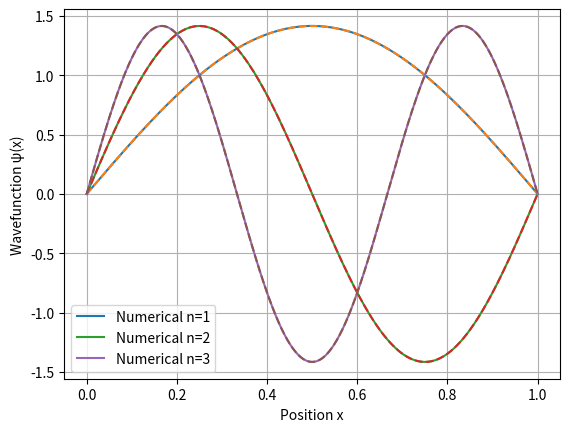

The script that saved this image:
# -*- coding: utf-8 -*-
"""
Created on Mon Oct 26 13:33:25 2026

@author: Hp
"""

import numpy as np
import matplotlib.pyplot as plt
from scipy.integrate import solve_ivp
from scipy.optimize import brentq

L = 1.0
x = np.linspace(0, L, 500)

def shoot(E):
    def schrodinger(x, y):
        return [y[1], -2*E*y[0]]

    sol = solve_ivp(schrodinger, [0, L], [0, 1], t_eval=x)
    return sol.y[0]

def f(E):
    return shoot(E)[-1]
E = [brentq(f, a, b) for a, b in
     [(4, 6), (18, 21), (43, 46)]]

for n, En in enumerate(E, 1):
    print(f"n={n}, Numerical={En:.4f}, "
          f"Exact={n**2*np.pi**2/2:.4f}")

    psi = shoot(En)
    psi /= np.sqrt(np.trapezoid(psi**2, x))
    plt.plot(x, psi, label=f"Numerical n={n}")
    plt.plot(x, np.sqrt(2)*np.sin(n*np.pi*x), "--")

plt.xlabel("Position x")
plt.ylabel("Wavefunction ψ(x)")
plt.legend()
plt.grid()
plt.show()
